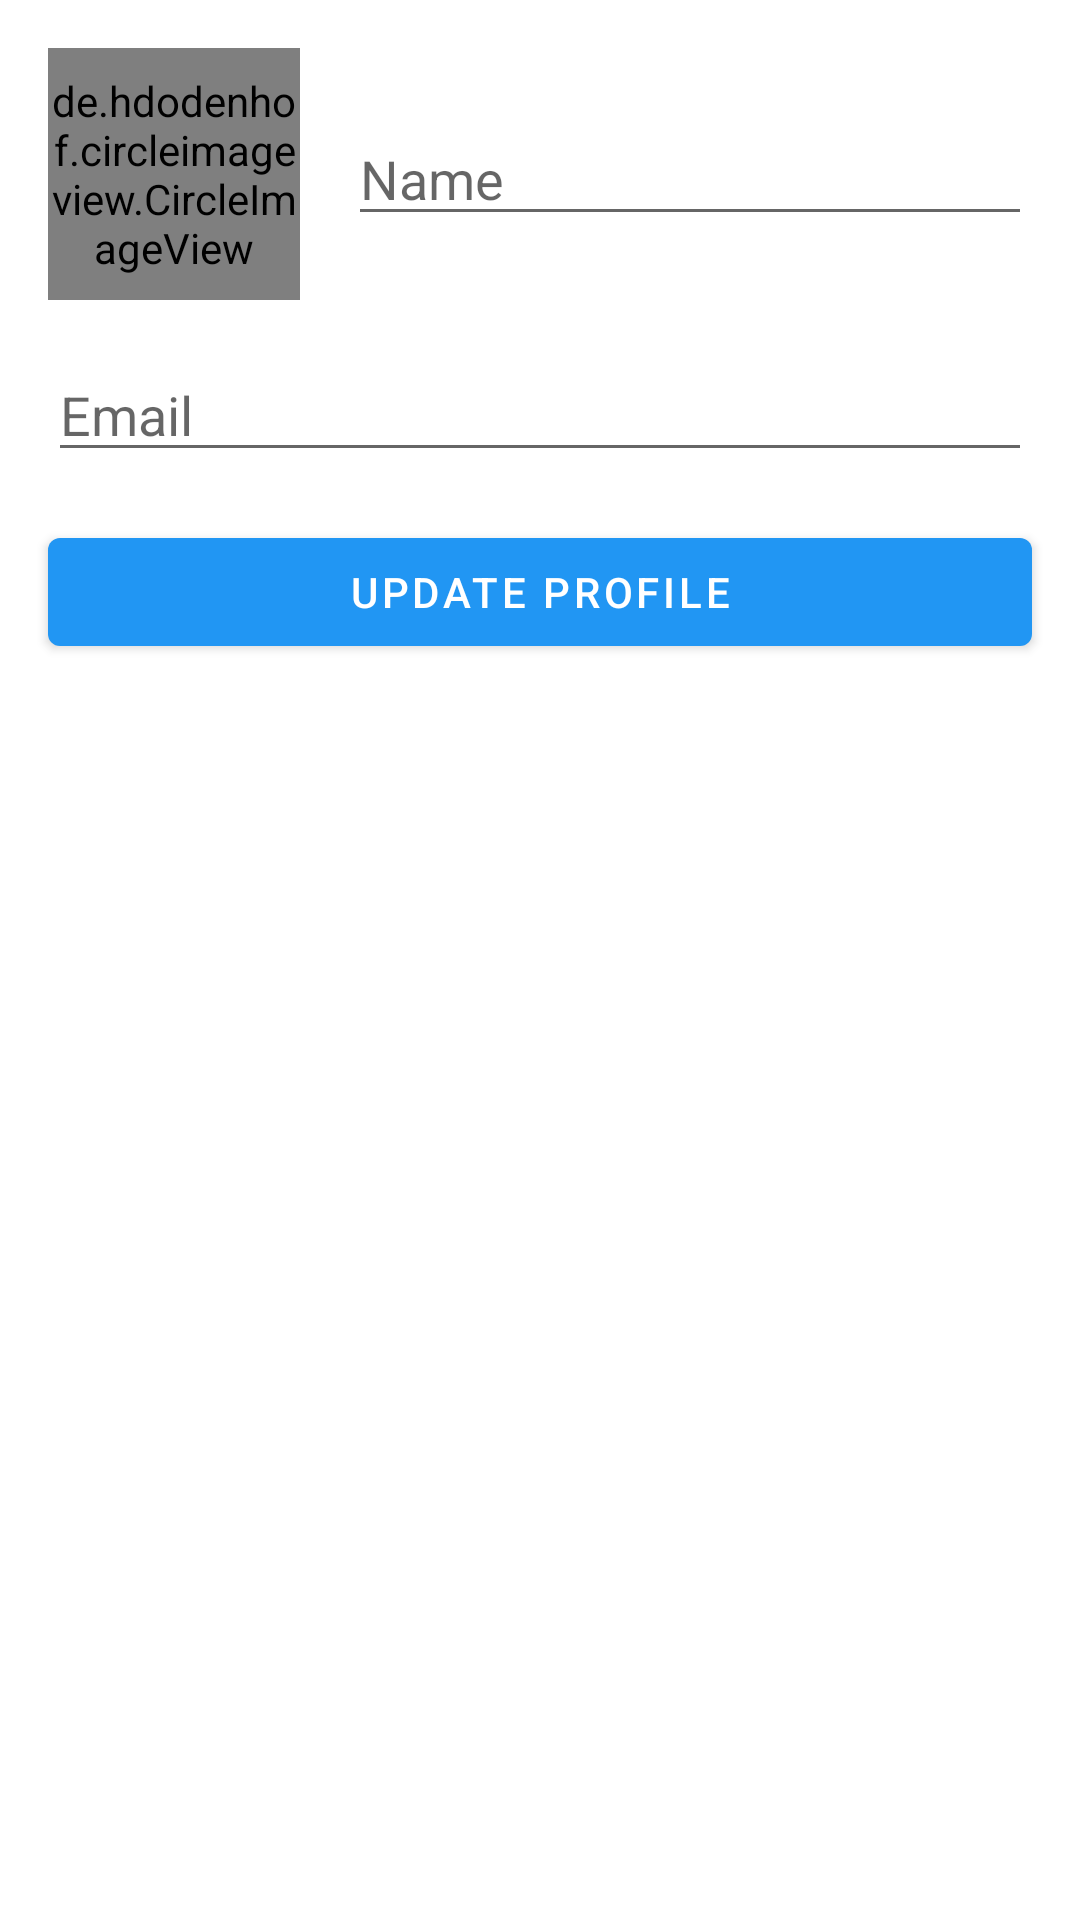

The Android layout XML behind this screen, and the referenced resources:
<!-- AndroidManifest.xml: application theme Theme.Tweet -->
<!-- res/layout/activity_profile.xml -->
<?xml version="1.0" encoding="utf-8"?>
<androidx.constraintlayout.widget.ConstraintLayout xmlns:android="http://schemas.android.com/apk/res/android"
    xmlns:app="http://schemas.android.com/apk/res-auto"
    xmlns:tools="http://schemas.android.com/tools"
    android:layout_width="match_parent"
    android:layout_height="match_parent"
    tools:context=".ProfileActivity">


    <de.hdodenhof.circleimageview.CircleImageView
        android:id="@+id/profile_pic"
        android:layout_width="84dp"
        android:layout_height="84dp"
        android:layout_marginStart="16dp"
        android:layout_marginTop="16dp"
        android:onClick="handleProfileClick"
        android:src="@mipmap/ic_launcher"
        app:layout_constraintEnd_toEndOf="parent"
        app:layout_constraintHorizontal_bias="0.0"
        app:layout_constraintStart_toStartOf="parent"
        app:layout_constraintTop_toTopOf="parent" />

    <com.google.android.material.textfield.TextInputEditText
        android:id="@+id/name_profile"
        android:layout_width="0dp"
        android:layout_height="wrap_content"
        android:layout_marginStart="16dp"
        android:layout_marginEnd="16dp"
        android:hint="@string/name"
        android:imeOptions="actionDone"
        app:layout_constraintBottom_toBottomOf="@+id/profile_pic"
        app:layout_constraintEnd_toEndOf="parent"
        app:layout_constraintStart_toEndOf="@+id/profile_pic"
        app:layout_constraintTop_toTopOf="@+id/profile_pic" />

    <Button
        android:id="@+id/save_button"
        android:layout_width="0dp"
        android:layout_height="wrap_content"
        android:layout_marginStart="16dp"
        android:layout_marginTop="16dp"
        android:layout_marginEnd="16dp"
        android:onClick="updateProfileInfo"
        android:text="@string/update_profile"
        app:layout_constraintEnd_toEndOf="parent"
        app:layout_constraintHorizontal_bias="0.0"
        app:layout_constraintStart_toStartOf="parent"
        app:layout_constraintTop_toBottomOf="@+id/editTextTextEmailAddress" />

    <EditText
        android:id="@+id/editTextTextEmailAddress"
        android:layout_width="0dp"
        android:layout_height="wrap_content"
        android:layout_marginStart="16dp"
        android:layout_marginTop="16dp"
        android:layout_marginEnd="16dp"
        android:ems="10"
        android:hint="@string/email"
        android:imeOptions="actionDone"
        android:inputType="textEmailAddress"
        app:layout_constraintEnd_toEndOf="parent"
        app:layout_constraintHorizontal_bias="0.0"
        app:layout_constraintStart_toStartOf="parent"
        app:layout_constraintTop_toBottomOf="@+id/profile_pic" />


</androidx.constraintlayout.widget.ConstraintLayout>
<!-- resources referenced by this layout -->
<resources>
  <string name="email">Email</string>
  <string name="name">Name</string>
  <string name="update_profile">update profile</string>
  <style name="Theme.Tweet" parent="Theme.MaterialComponents.DayNight.DarkActionBar">
          
          <item name="colorPrimary">@color/purple_500</item>
          <item name="colorPrimaryVariant">@color/purple_700</item>
          <item name="colorOnPrimary">@color/white</item>
          
          <item name="colorSecondary">@color/teal_200</item>
          <item name="colorSecondaryVariant">@color/teal_700</item>
          <item name="colorOnSecondary">@color/black</item>
          
          <item name="android:statusBarColor" tools:targetApi="l">?attr/colorPrimaryVariant</item>
          
      </style>
  <color name="purple_500">#2196F3</color>
  <color name="purple_700">#1976D2</color>
  <color name="white">#FFFFFFFF</color>
  <color name="teal_200">#448AFF</color>
  <color name="teal_700">#BBDEFB</color>
  <color name="black">#FF000000</color>
</resources>
